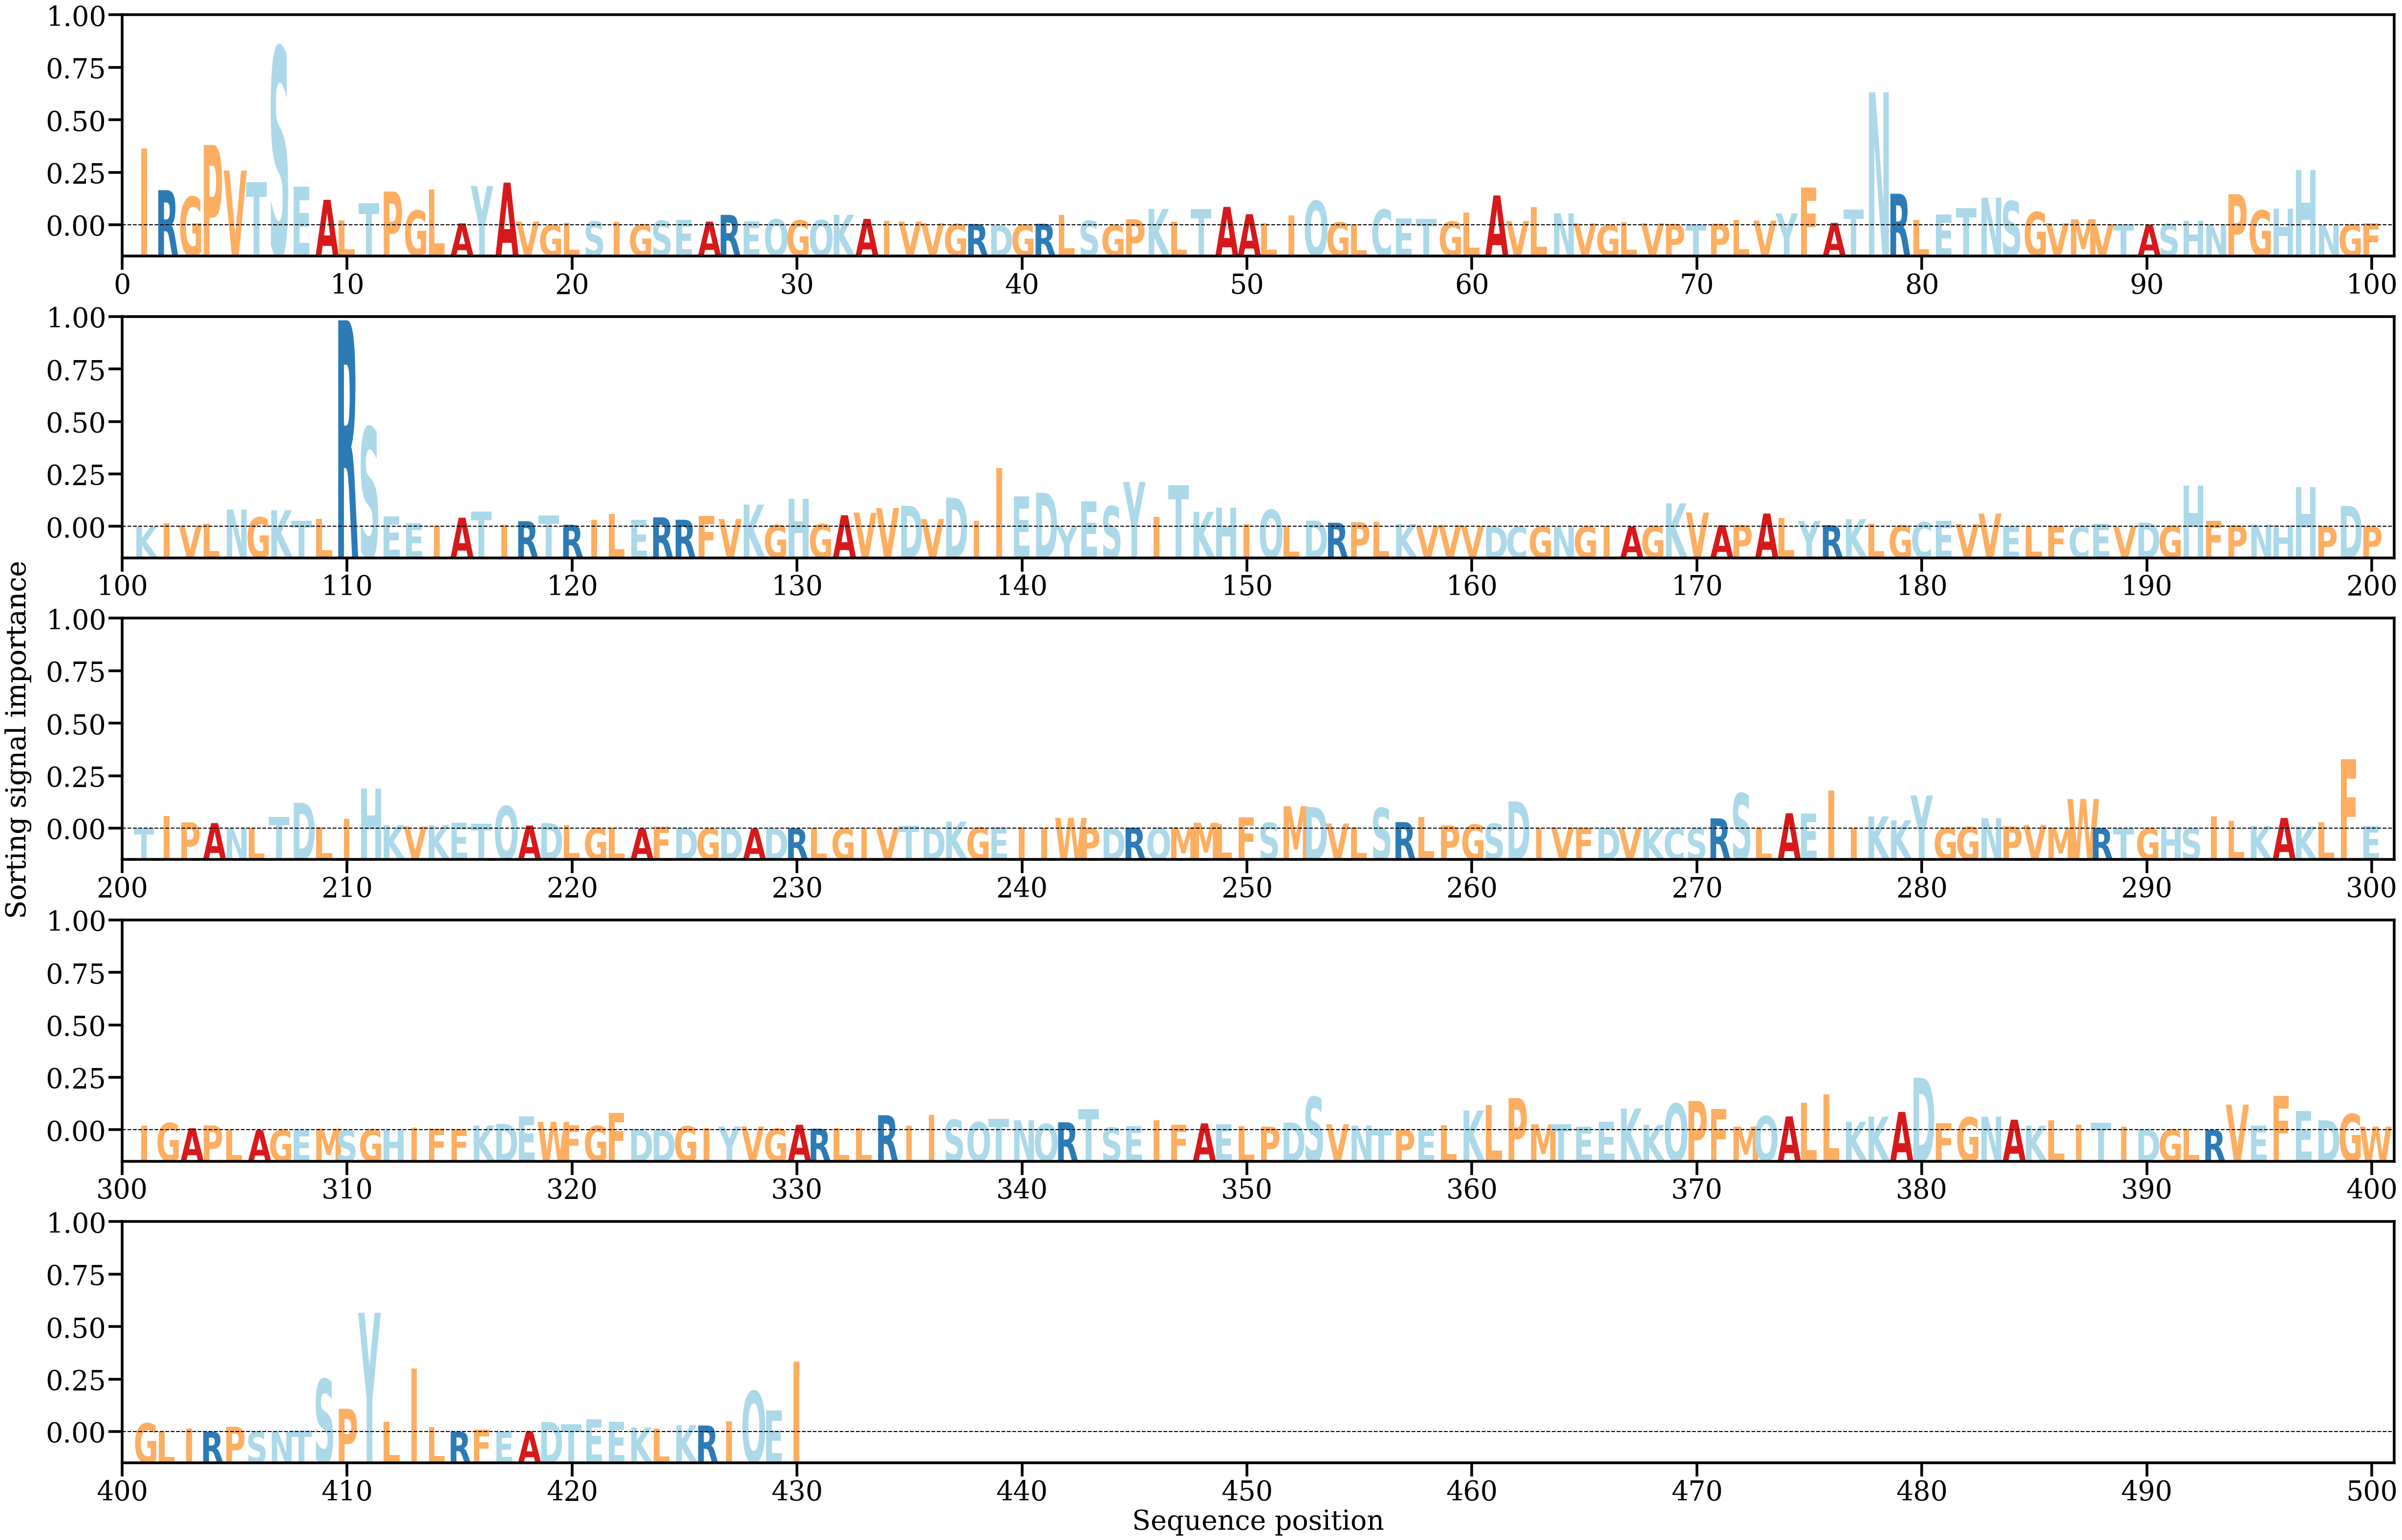

The file beside this chart, header and first rows:
AA, Alpha
I, [0.01552002]
R, [0.00708307]
G, [0.00574613]
P, [0.01619663]
V, [0.01105392]
T, [0.00868313]
S, [0.03593033]
E, [0.00781863]
A, [0.00514049]
L, [0.00096073]
T, [0.00439401]
P, [0.00680713]
G, [0.00296976]
L, [0.00719841]
A, [0.000379]
Y, [0.0079311]
A, [0.00860124]
V, [0.00073095]
G, [0.00010255]
L, [0.00051568]
S, [0.00075356]
I, [0.00073038]
G, [0.00017207]
S, [0.00092297]
E, [0.00110502]
A, [0.0007281]
R, [0.00209435]
E, [0.00081674]
Q, [0.0011984]
G, [0.00097168]
Q, [0.00103626]
K, [0.00211953]
A, [0.00128434]
I, [0.00089059]
V, [0.00072586]
V, [0.00037737]
G, [0.00025853]
R, [0.00024657]
D, [1.3784021e-05]
G, [0.00011728]
R, [0.00029537]
L, [0.00205426]
S, [0.0009068]
G, [5.703418e-06]
P, [0.00118095]
K, [0.00330558]
L, [0.00066527]
T, [0.00320923]
A, [0.00370557]
A, [0.00222566]
L, [0.00039753]
I, [0.00194893]
Q, [0.00491448]
G, [0.0005664]
L, [0.00016097]
C, [0.00316997]
E, [0.0013511]
T, [0.00123893]
G, [0.00073598]
L, [0.00252446]
... 370 more rows
